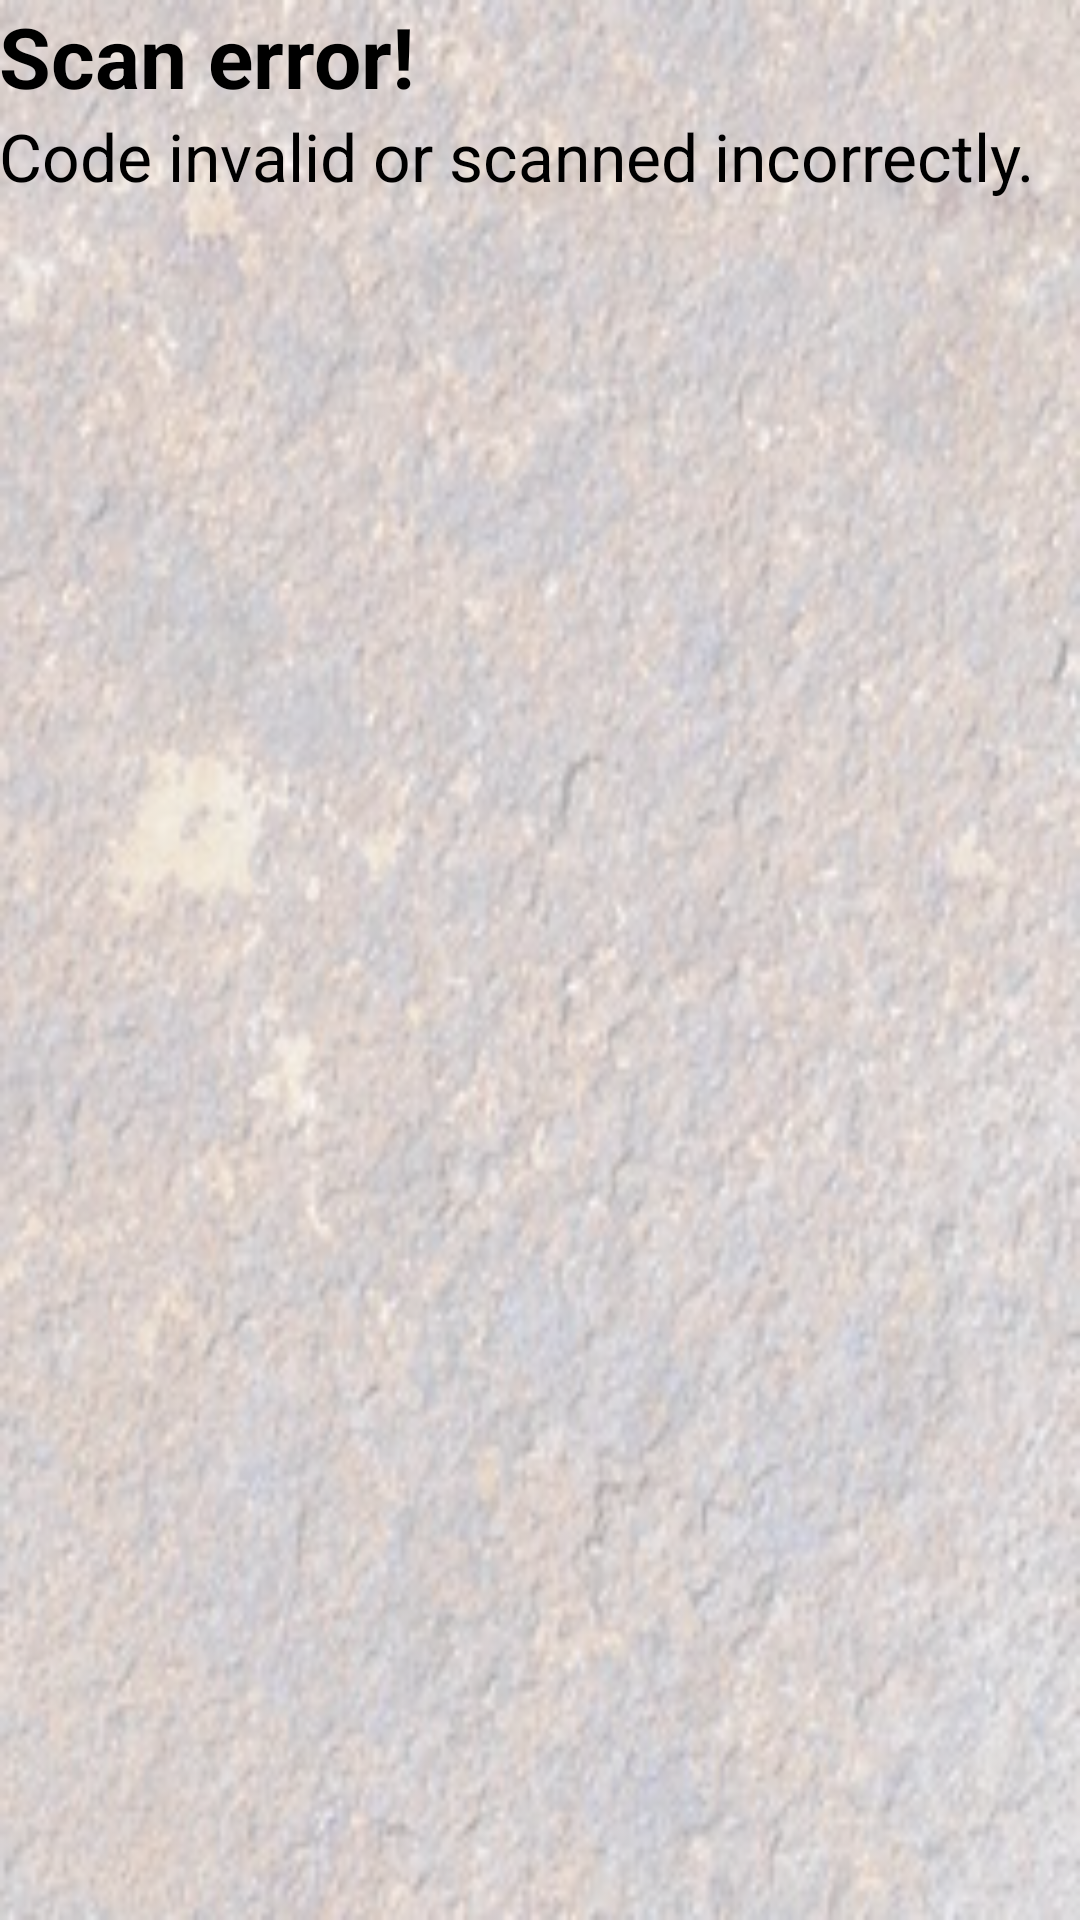

This screen was rendered from an Android layout file. Write that file and the resources it references.
<!-- AndroidManifest.xml: application theme PandoraTheme -->
<!-- res/layout/activity_qr_display.xml -->
<LinearLayout xmlns:android="http://schemas.android.com/apk/res/android"
    xmlns:tools="http://schemas.android.com/tools"
    android:id="@+id/display_bg_layout"
    android:layout_width="match_parent"
    android:layout_height="match_parent"
    android:paddingLeft="@dimen/activity_horizontal_margin"
    android:paddingRight="@dimen/activity_horizontal_margin"
    android:paddingTop="@dimen/activity_vertical_margin"
    android:paddingBottom="@dimen/activity_vertical_margin"
    android:orientation="vertical"
    android:background="@drawable/rusty_bg"
    android:backgroundTint="#9fffffff"
    android:backgroundTintMode="src_over"
    tools:context="com.pandora_escape.javier.qrescape.QR_Display" >

    <TextView
        android:layout_width="fill_parent"
        android:layout_height="wrap_content"
        android:text="@string/scan_error_title"
        android:id="@+id/titleTextView"
        android:paddingBottom="@dimen/activity_vertical_margin"
        android:textStyle="bold"
        android:textColor="@android:color/black"
        android:textSize="28sp" />
    <TextView
        android:layout_width="fill_parent"
        android:layout_height="fill_parent"
        android:text="@string/scan_error_body"
        android:id="@+id/bodyTextView"
        android:textColor="@android:color/black"
        android:textSize="22sp" />

</LinearLayout>
<!-- resources referenced by this layout -->
<resources>
  <!-- drawable rusty_bg: png bitmap (drawable, 192735 bytes) -->
  <string name="scan_error_body">Code invalid or scanned incorrectly.</string>
  <string name="scan_error_title">Scan error!</string>
  <style name="PandoraTheme" parent="android:Theme.DeviceDefault.Light.DarkActionBar">
          <item name="android:colorPrimary">@android:color/holo_red_dark</item>
          <item name="android:colorPrimaryDark">@android:color/holo_red_dark</item>
          <item name="android:actionBarStyle">@style/PandoraActionBar</item>
      </style>
  <style name="PandoraActionBar" parent="android:Widget.DeviceDefault.Light.ActionBar.Solid">
      </style>
</resources>
